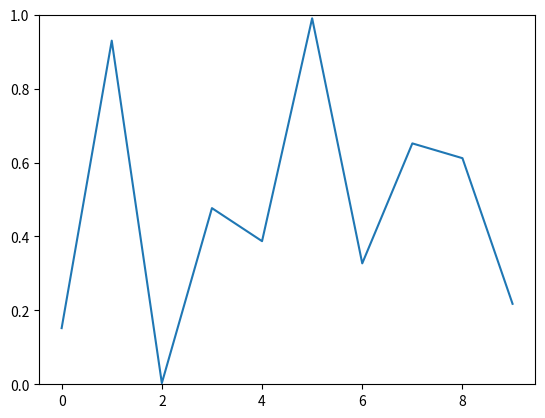

Source code (Python):
import numpy as np
import matplotlib.pyplot as plt
import matplotlib.animation as animation

fig, ax = plt.subplots()
line, = ax.plot(np.random.rand(10))
ax.set_ylim(0, 1)


def update(data):
    line.set_ydata(data)
    return line,


def data_gen():
    while True:
        yield np.random.rand(10)

ani = animation.FuncAnimation(fig, update, data_gen, interval=100)
plt.show()